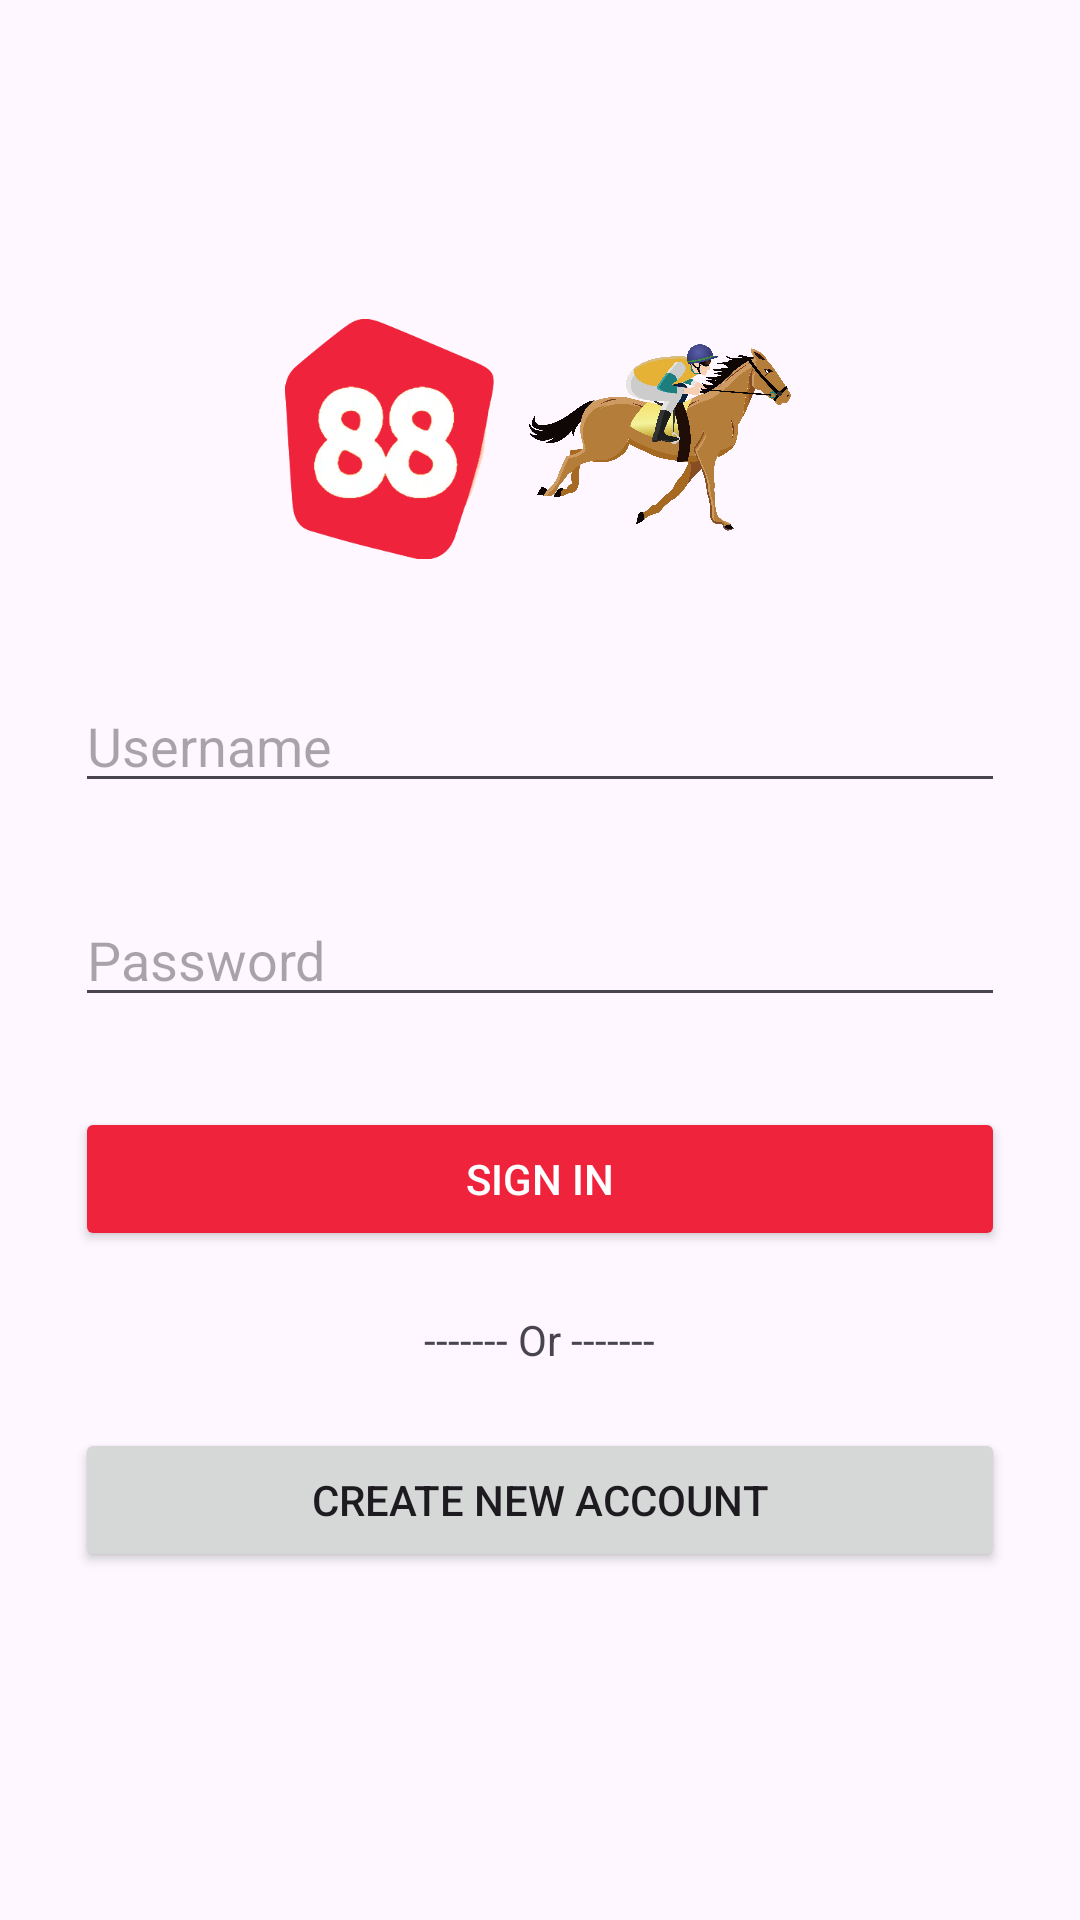

Produce the Android XML layout that renders to this screen, including the resource entries it uses.
<!-- AndroidManifest.xml: application theme Theme.PRM392_Mini_Project_01 -->
<!-- res/layout/activity_sign_in.xml -->
<?xml version="1.0" encoding="utf-8"?>
<androidx.constraintlayout.widget.ConstraintLayout
    xmlns:android="http://schemas.android.com/apk/res/android"
    xmlns:tools="http://schemas.android.com/tools"
    xmlns:app="http://schemas.android.com/apk/res-auto"
    android:layout_width="match_parent"
    android:layout_height="match_parent"
    tools:context=".SignInActivity">
    <LinearLayout
        android:layout_width="match_parent"
        android:layout_height="wrap_content"
        android:layout_marginStart="25dp"
        android:layout_marginEnd="25dp"
        android:gravity="center_horizontal"
        android:orientation="vertical"
        app:layout_constraintBottom_toBottomOf="parent"
        app:layout_constraintEnd_toEndOf="parent"
        app:layout_constraintStart_toStartOf="parent"
        app:layout_constraintTop_toTopOf="parent">
        <LinearLayout
            android:layout_width="wrap_content"
            android:layout_height="wrap_content"
            android:gravity="center">

            <ImageView
                android:id="@+id/imageView"
                android:layout_width="80dp"
                android:layout_height="80dp"
                app:srcCompat="@drawable/_88bet" />

            <ImageView
                android:id="@+id/imageView2"
                android:layout_width="100dp"
                android:layout_height="100dp"
                android:layout_weight="1"
                app:srcCompat="@drawable/horse_race" />
        </LinearLayout>
        <EditText
            android:id="@+id/usernameTxt"
            android:layout_width="match_parent"
            android:layout_height="wrap_content"
            android:layout_marginTop="30dp"
            android:layout_marginBottom="30dp"
            android:maxLines="1"
            android:hint="Username"
            android:inputType="text"
            android:imeOptions="actionNext"/>

        <EditText
            android:id="@+id/passwordTxt"
            android:layout_width="match_parent"
            android:layout_height="wrap_content"
            android:layout_marginBottom="30dp"
            android:hint="Password"
            android:inputType="textPassword"
            android:imeOptions="actionDone"/>

        <android.widget.Button
            android:id="@+id/btnSignIn"
            android:layout_width="match_parent"
            android:layout_height="wrap_content"
            android:text="sign in"
            android:backgroundTint="@color/red"
            android:textColor="@color/white"
            android:layout_marginBottom="20dp"
            android:textAllCaps="true" />
        <TextView
            android:layout_width="wrap_content"
            android:layout_height="wrap_content"
            android:layout_marginBottom="20dp"
            android:text="------- Or -------"
            android:focusable="false"/>

        <android.widget.Button
            android:id="@+id/btnSignUp"
            android:layout_width="match_parent"
            android:layout_height="wrap_content"
            android:text="Create new account"
            android:layout_marginBottom="20dp"
            android:textAllCaps="true" />

    </LinearLayout>

</androidx.constraintlayout.widget.ConstraintLayout>
<!-- resources referenced by this layout -->
<resources>
  <color name="red">#ef233c</color>
  <color name="white">#FFFFFFFF</color>
  <!-- drawable _88bet: png bitmap (drawable, 29607 bytes) -->
  <!-- drawable horse_race: png bitmap (drawable, 448040 bytes) -->
  <style name="Theme.PRM392_Mini_Project_01" parent="Theme.Material3.DayNight.NoActionBar">
          
          <item name="colorPrimary">@color/purple_500</item>
          <item name="colorPrimaryVariant">@color/purple_700</item>
          <item name="colorOnPrimary">@color/white</item>
          
          <item name="colorSecondary">@color/teal_200</item>
          <item name="colorSecondaryVariant">@color/teal_700</item>
          <item name="colorOnSecondary">@color/black</item>
          
          <item name="android:statusBarColor">?attr/colorPrimaryVariant</item>
          
      </style>
  <color name="purple_500">#FF6200EE</color>
  <color name="purple_700">#FF3700B3</color>
  <color name="teal_200">#FF03DAC5</color>
  <color name="teal_700">#FF018786</color>
  <color name="black">#FF000000</color>
</resources>
